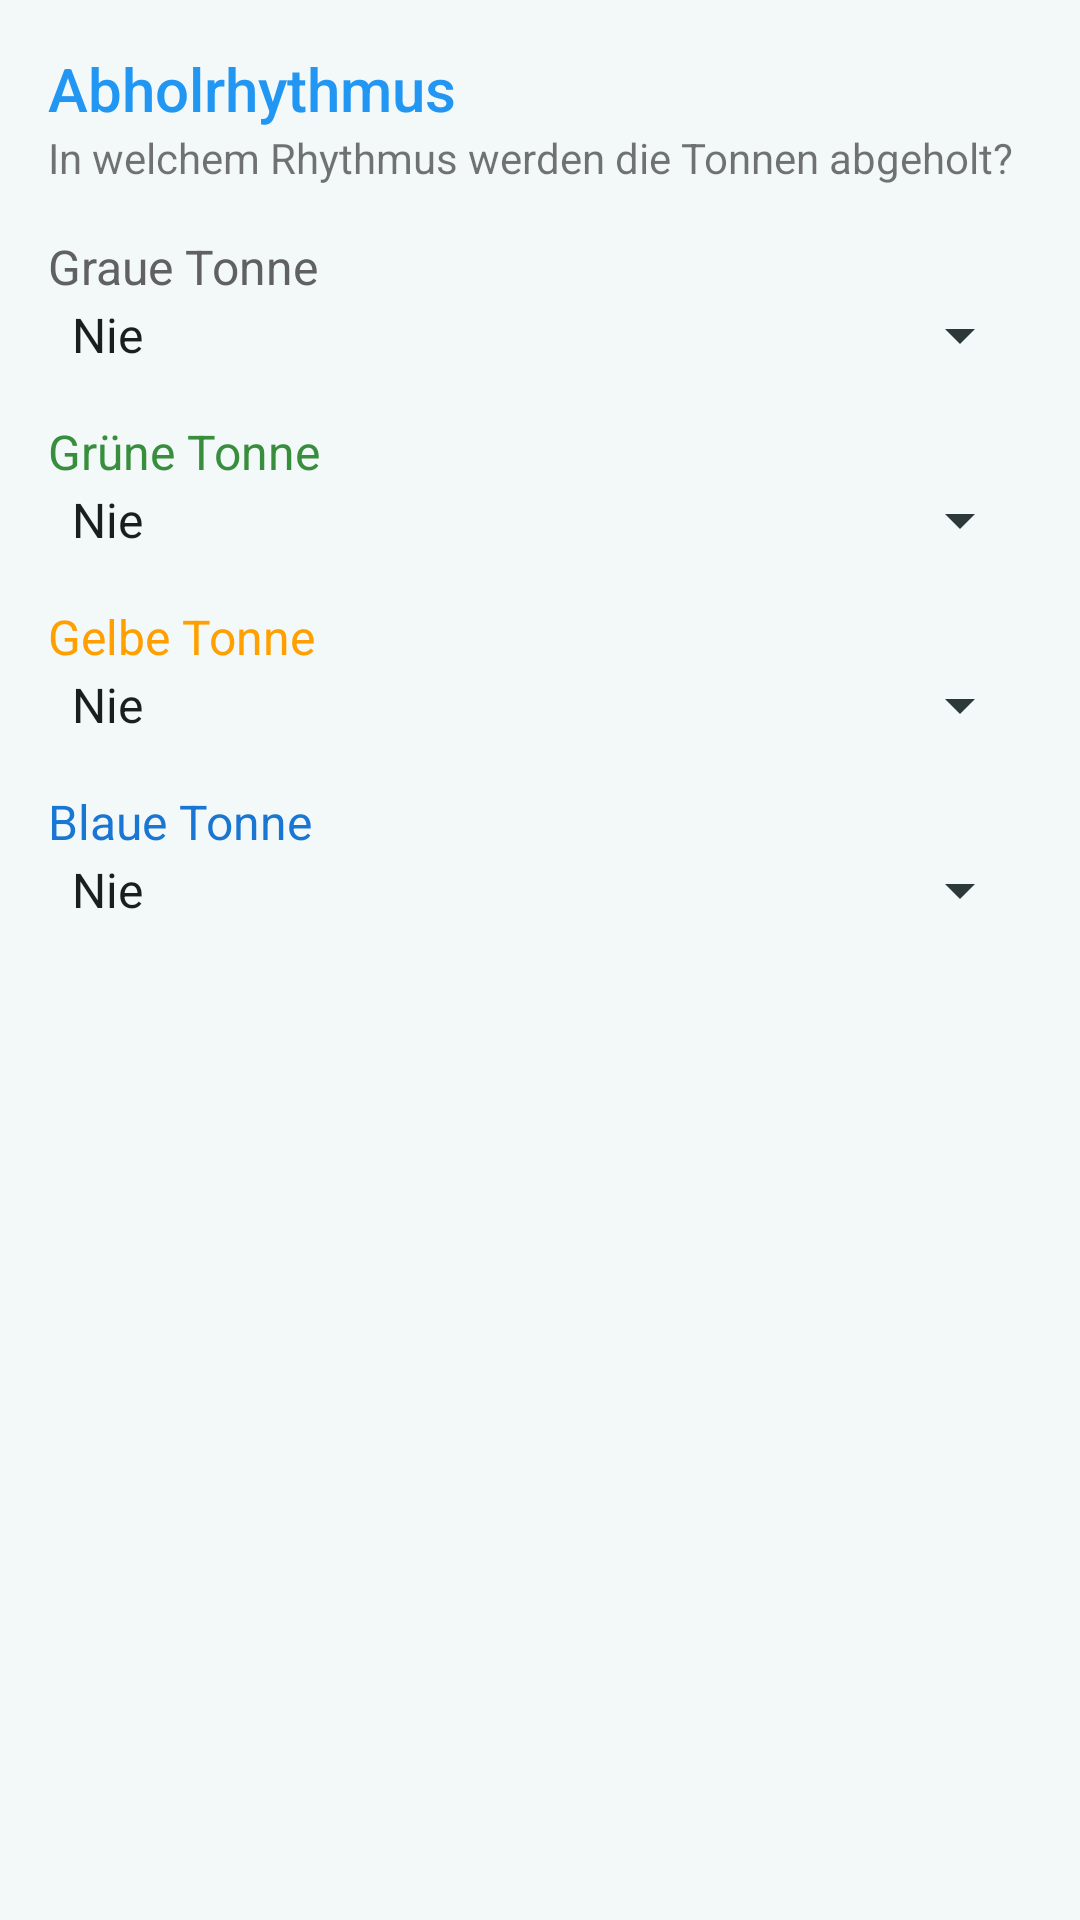

This screen was rendered from an Android layout file. Write that file and the resources it references.
<!-- AndroidManifest.xml: application theme AppTheme -->
<!-- res/layout/intro_page_setup_schedule.xml -->
<?xml version="1.0" encoding="utf-8"?>
<ScrollView xmlns:android="http://schemas.android.com/apk/res/android"
    android:layout_width="match_parent" android:layout_height="match_parent"
    android:theme="@style/SetupTheme">

    <LinearLayout
        android:layout_width="match_parent"
        android:layout_height="wrap_content"
        android:orientation="vertical"
        android:paddingLeft="@dimen/activity_horizontal_margin"
        android:paddingTop="@dimen/activity_vertical_margin"
        android:paddingRight="@dimen/activity_horizontal_margin">

        <TextView
            android:layout_width="wrap_content"
            android:layout_height="wrap_content"
            android:textAppearance="@style/TextAppearance.AppCompat.Title"
            android:text="@string/intro_setup_schedule_title"
            android:id="@+id/monthlyPickupTitle"
            android:textColor="@color/setupPrimary" />

        <TextView
            android:layout_width="wrap_content"
            android:layout_height="wrap_content"
            android:textAppearance="?android:attr/textAppearanceSmall"
            android:text="@string/intro_setup_schedule_desc"
            android:id="@+id/monthlyPickupDesc" />

        <TextView
            android:id="@+id/scheduleBlackTitle"
            android:textColor="?attr/setupCanBlackHeadline"
            android:layout_width="wrap_content"
            android:layout_height="wrap_content"
            android:layout_marginTop="@dimen/activity_vertical_margin"
            android:text="@string/pref_title_can_black_schedule"
            android:textAppearance="@style/TextAppearance.AppCompat.Subhead" />
        <Spinner
            android:id="@+id/scheduleBlackSpinner"
            android:layout_width="match_parent"
            android:layout_height="wrap_content"
            android:entries="@array/pref_can_black_schedule_list"
            android:entryValues="@array/pref_can_black_schedule_values" />

        <TextView
            android:id="@+id/scheduleGreenTitle"
            android:textColor="?attr/setupCanGreenHeadline"
            android:layout_width="wrap_content"
            android:layout_height="wrap_content"
            android:layout_marginTop="@dimen/activity_vertical_margin"
            android:text="@string/pref_title_can_green_schedule"
            android:textAppearance="@style/TextAppearance.AppCompat.Subhead" />
        <Spinner
            android:id="@+id/scheduleGreenSpinner"
            android:layout_width="match_parent"
            android:layout_height="wrap_content"
            android:entries="@array/pref_can_green_schedule_list"
            android:entryValues="@array/pref_can_green_schedule_values" />

        <TextView
            android:id="@+id/scheduleYellowTitle"
            android:textColor="?attr/setupCanYellowHeadline"
            android:layout_width="wrap_content"
            android:layout_height="wrap_content"
            android:layout_marginTop="@dimen/activity_vertical_margin"
            android:text="@string/pref_title_can_yellow_schedule"
            android:textAppearance="@style/TextAppearance.AppCompat.Subhead" />
        <Spinner
            android:id="@+id/scheduleYellowSpinner"
            android:layout_width="match_parent"
            android:layout_height="wrap_content"
            android:entries="@array/pref_can_yellow_schedule_list"
            android:entryValues="@array/pref_can_yellow_schedule_values" />

        <TextView
            android:id="@+id/scheduleBlueTitle"
            android:textColor="?attr/setupCanBlueHeadline"
            android:layout_width="wrap_content"
            android:layout_height="wrap_content"
            android:layout_marginTop="@dimen/activity_vertical_margin"
            android:text="@string/pref_title_can_blue_schedule"
            android:textAppearance="@style/TextAppearance.AppCompat.Subhead" />
        <Spinner
            android:id="@+id/scheduleBlueSpinner"
            android:layout_width="match_parent"
            android:layout_height="wrap_content"
            android:entries="@array/pref_can_blue_schedule_list"
            android:entryValues="@array/pref_can_blue_schedule_values" />

    </LinearLayout>

</ScrollView>
<!-- resources referenced by this layout -->
<resources>
  <string-array name="pref_can_black_schedule_list">
          <item>@string/pref_can_schedule_never</item>
          <item>@string/pref_can_schedule_monthly</item>
          <item>@string/pref_can_schedule_biweekly</item>
          <item>@string/pref_can_schedule_weekly</item>
          <item>@string/pref_can_schedule_twice_a_week</item>
      </string-array>
  <string-array name="pref_can_blue_schedule_list">
          <item>@string/pref_can_schedule_never</item>
          <item>@string/pref_can_schedule_monthly</item>
      </string-array>
  <string-array name="pref_can_blue_schedule_values">
          <item>@string/pref_can_schedule_never_value</item>
          <item>@string/pref_can_schedule_monthly_value</item>
      </string-array>
  <string-array name="pref_can_green_schedule_list">
          <item>@string/pref_can_schedule_never</item>
          <item>@string/pref_can_schedule_monthly</item>
          <item>@string/pref_can_schedule_biweekly</item>
          <item>@string/pref_can_schedule_weekly</item>
      </string-array>
  <string-array name="pref_can_green_schedule_values">
          <item>@string/pref_can_schedule_never_value</item>
          <item>@string/pref_can_schedule_monthly_value</item>
          <item>@string/pref_can_schedule_biweekly_value</item>
          <item>@string/pref_can_schedule_weekly_value</item>
      </string-array>
  <string-array name="pref_can_yellow_schedule_list">
          <item>@string/pref_can_schedule_never</item>
          <item>@string/pref_can_schedule_biweekly</item>
      </string-array>
  <string-array name="pref_can_yellow_schedule_values">
          <item>@string/pref_can_schedule_never_value</item>
          <item>@string/pref_can_schedule_biweekly_value</item>
      </string-array>
  <color name="setupPrimary">#2196f3</color>
  <dimen name="activity_horizontal_margin">16dp</dimen>
  <dimen name="activity_vertical_margin">16dp</dimen>
  <string name="intro_setup_schedule_desc">In welchem Rhythmus werden die Tonnen abgeholt?</string>
  <string name="intro_setup_schedule_title">Abholrhythmus</string>
  <string name="pref_title_can_black_schedule">Graue Tonne</string>
  <string name="pref_title_can_blue_schedule">Blaue Tonne</string>
  <string name="pref_title_can_green_schedule">Grüne Tonne</string>
  <string name="pref_title_can_yellow_schedule">Gelbe Tonne</string>
  <style name="AppTheme" parent="BaseTheme">
          <item name="statusBarBackground">@color/black</item>
      </style>
  <string name="pref_can_schedule_never">Nie</string>
  <string name="pref_can_schedule_monthly">Monatlich</string>
  <string name="pref_can_schedule_biweekly">2-Wöchentlich</string>
  <string name="pref_can_schedule_weekly">Wöchentlich</string>
  <string name="pref_can_schedule_twice_a_week">2 mal pro Woche</string>
  <string name="pref_can_schedule_never_value" translatable="false">NEVER</string>
  <string name="pref_can_schedule_monthly_value" translatable="false">MONTHLY</string>
  <string name="pref_can_schedule_biweekly_value" translatable="false">BIWEEKLY</string>
  <string name="pref_can_schedule_weekly_value" translatable="false">WEEKLY</string>
  <string name="pref_can_schedule_twice_a_week_value" translatable="false">TWICE_A_WEEK</string>
  <color name="setupPrimaryDark">#1976D2</color>
  <color name="can_black_dark">#616161</color>
  <color name="can_blue_dark">#1976D2</color>
  <color name="can_green_dark">#388E3C</color>
  <color name="can_yellow_dark">#FFA000</color>
  <color name="colorPrimary">#C3C7C7</color>
  <color name="colorPrimaryDark">#919494</color>
  <color name="colorAccent">#0EA86C</color>
  <color name="background">#F3F9F9</color>
  <color name="textColorPrimary">#191F1F</color>
  <color name="textColorSecondary">#2D3838</color>
  <color name="can_none_light">#FFDCE0E0</color>
  <color name="can_none_medium">#FFCFD4D4</color>
  <color name="can_none_dark">#FFC3C7C7</color>
  <!-- not gathered from this repository: default colours our renderer supplied (Android Studio template values) -->
  <color name="black">#FF000000</color>
</resources>
